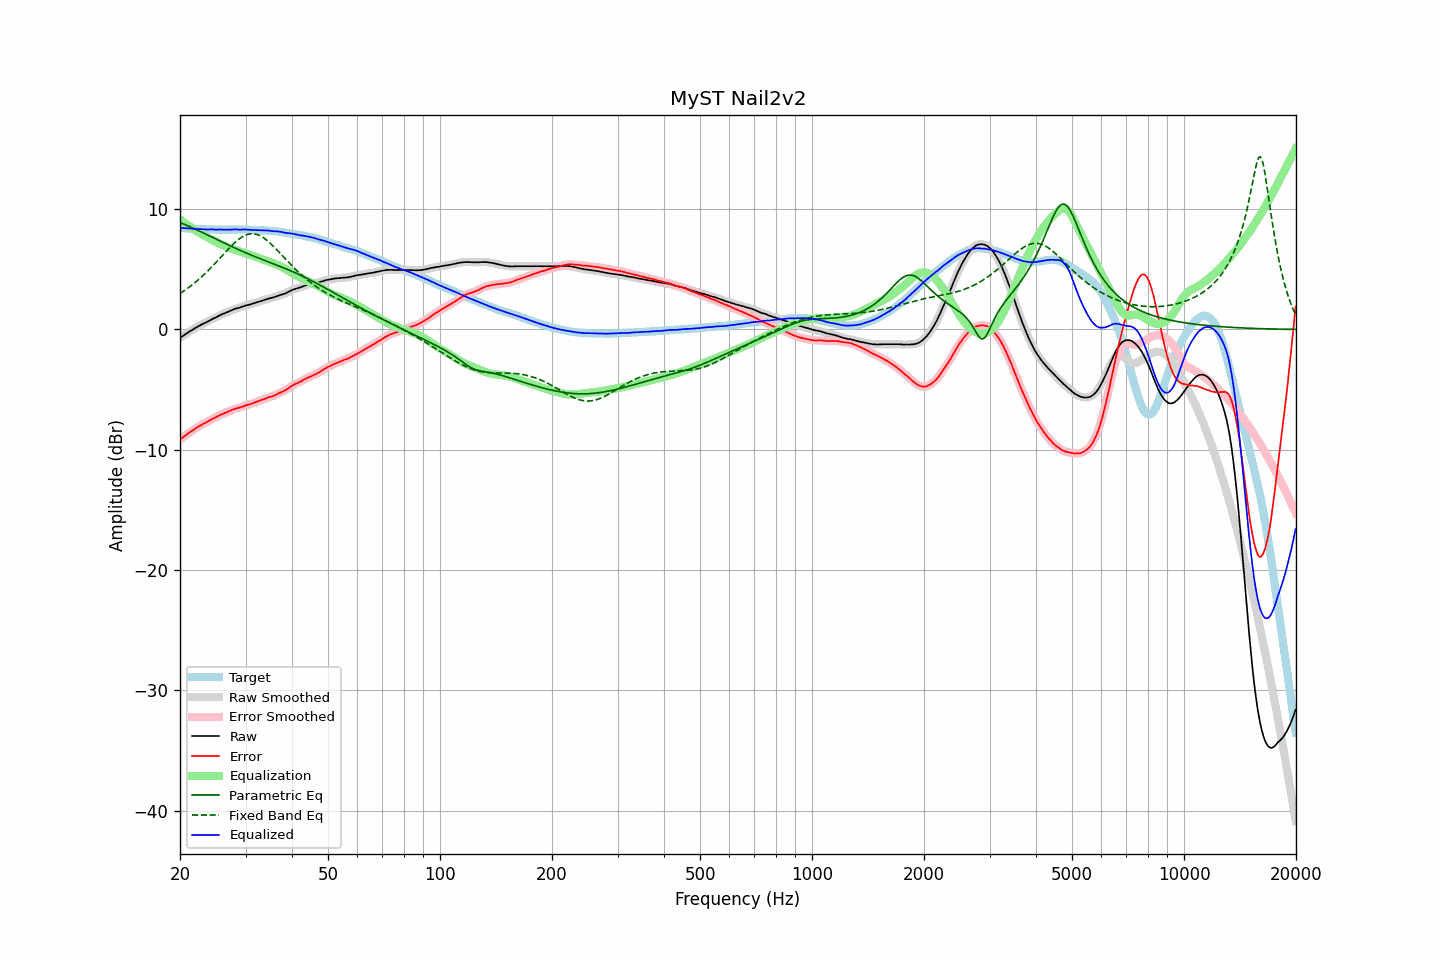

The table this chart was drawn from, first rows:
frequency, raw, error, smoothed, error_smoothed, equalization, parametric_eq, fixed_band_eq, equalized_raw, equalized_smoothed, target
20.00, -0.69, -9.15, -0.69, -9.15, 9.15, 8.89, 2.99, 8.46, 8.46, 8.46
20.20, -0.60, -9.05, -0.60, -9.05, 9.05, 8.83, 3.08, 8.44, 8.44, 8.45
20.40, -0.51, -8.95, -0.51, -8.95, 8.95, 8.78, 3.17, 8.43, 8.43, 8.44
20.61, -0.43, -8.85, -0.42, -8.85, 8.85, 8.73, 3.26, 8.42, 8.42, 8.43
20.81, -0.33, -8.74, -0.33, -8.74, 8.75, 8.67, 3.35, 8.41, 8.41, 8.41
21.02, -0.24, -8.64, -0.25, -8.64, 8.65, 8.61, 3.45, 8.41, 8.40, 8.40
21.23, -0.16, -8.55, -0.16, -8.55, 8.56, 8.55, 3.55, 8.39, 8.39, 8.39
21.44, -0.08, -8.48, -0.08, -8.47, 8.46, 8.49, 3.65, 8.38, 8.38, 8.40
21.66, -0.00, -8.38, -0.00, -8.38, 8.37, 8.43, 3.75, 8.37, 8.37, 8.38
21.87, 0.09, -8.29, 0.08, -8.29, 8.28, 8.37, 3.86, 8.37, 8.37, 8.38
22.09, 0.16, -8.20, 0.16, -8.20, 8.20, 8.31, 3.97, 8.36, 8.36, 8.36
22.31, 0.24, -8.11, 0.24, -8.11, 8.12, 8.25, 4.08, 8.35, 8.35, 8.35
22.54, 0.31, -8.03, 0.31, -8.03, 8.03, 8.18, 4.20, 8.34, 8.34, 8.34
22.76, 0.39, -7.95, 0.38, -7.95, 7.96, 8.12, 4.32, 8.34, 8.34, 8.34
22.99, 0.46, -7.87, 0.45, -7.87, 7.88, 8.05, 4.44, 8.33, 8.33, 8.33
23.22, 0.52, -7.80, 0.52, -7.81, 7.80, 7.99, 4.57, 8.32, 8.32, 8.32
23.45, 0.58, -7.75, 0.58, -7.74, 7.73, 7.93, 4.70, 8.31, 8.31, 8.33
23.69, 0.65, -7.67, 0.65, -7.67, 7.66, 7.86, 4.83, 8.31, 8.31, 8.32
23.92, 0.72, -7.59, 0.72, -7.60, 7.59, 7.80, 4.96, 8.31, 8.31, 8.31
24.16, 0.80, -7.52, 0.79, -7.52, 7.52, 7.73, 5.09, 8.32, 8.32, 8.32
24.40, 0.87, -7.45, 0.86, -7.45, 7.45, 7.66, 5.23, 8.32, 8.31, 8.32
24.65, 0.93, -7.38, 0.93, -7.38, 7.38, 7.60, 5.37, 8.31, 8.31, 8.31
24.89, 0.99, -7.32, 0.99, -7.32, 7.31, 7.53, 5.51, 8.30, 8.30, 8.31
25.14, 1.05, -7.25, 1.05, -7.24, 7.24, 7.47, 5.66, 8.29, 8.30, 8.30
25.39, 1.13, -7.17, 1.12, -7.17, 7.18, 7.40, 5.80, 8.30, 8.30, 8.30
25.65, 1.20, -7.10, 1.19, -7.10, 7.11, 7.34, 5.95, 8.31, 8.31, 8.30
25.91, 1.26, -7.04, 1.25, -7.05, 7.05, 7.28, 6.09, 8.31, 8.31, 8.30
26.16, 1.31, -7.00, 1.31, -6.99, 6.99, 7.21, 6.24, 8.30, 8.30, 8.31
26.43, 1.36, -6.94, 1.36, -6.94, 6.93, 7.15, 6.39, 8.29, 8.29, 8.30
26.69, 1.42, -6.88, 1.41, -6.88, 6.87, 7.08, 6.53, 8.29, 8.29, 8.30
26.96, 1.48, -6.82, 1.47, -6.82, 6.82, 7.02, 6.67, 8.29, 8.29, 8.30
27.23, 1.53, -6.77, 1.53, -6.77, 6.76, 6.96, 6.81, 8.29, 8.29, 8.30
27.50, 1.59, -6.71, 1.59, -6.71, 6.71, 6.90, 6.95, 8.30, 8.30, 8.30
27.77, 1.65, -6.66, 1.65, -6.65, 6.66, 6.84, 7.08, 8.31, 8.31, 8.31
28.05, 1.71, -6.59, 1.70, -6.60, 6.62, 6.78, 7.20, 8.32, 8.32, 8.30
28.33, 1.75, -6.56, 1.74, -6.56, 6.57, 6.72, 7.32, 8.32, 8.31, 8.31
28.62, 1.78, -6.53, 1.78, -6.53, 6.52, 6.66, 7.44, 8.30, 8.31, 8.31
28.90, 1.82, -6.50, 1.82, -6.50, 6.48, 6.60, 7.54, 8.30, 8.30, 8.32
29.19, 1.86, -6.46, 1.86, -6.45, 6.44, 6.54, 7.63, 8.30, 8.30, 8.32
29.48, 1.91, -6.40, 1.91, -6.40, 6.40, 6.48, 7.72, 8.31, 8.31, 8.31
29.78, 1.96, -6.35, 1.95, -6.35, 6.36, 6.42, 7.79, 8.32, 8.31, 8.31
30.08, 2.00, -6.31, 1.99, -6.31, 6.32, 6.37, 7.85, 8.31, 8.31, 8.31
30.38, 2.03, -6.26, 2.03, -6.27, 6.27, 6.31, 7.90, 8.30, 8.30, 8.29
30.68, 2.06, -6.23, 2.06, -6.23, 6.23, 6.25, 7.93, 8.28, 8.29, 8.29
30.99, 2.10, -6.19, 2.09, -6.19, 6.18, 6.20, 7.95, 8.28, 8.28, 8.29
31.30, 2.14, -6.15, 2.14, -6.15, 6.14, 6.14, 7.96, 8.27, 8.27, 8.29
31.61, 2.18, -6.10, 2.18, -6.10, 6.09, 6.09, 7.95, 8.27, 8.27, 8.28
31.93, 2.23, -6.03, 2.22, -6.04, 6.05, 6.04, 7.93, 8.27, 8.27, 8.26
32.24, 2.27, -6.00, 2.26, -5.99, 6.00, 5.98, 7.89, 8.26, 8.26, 8.27
32.57, 2.31, -5.94, 2.31, -5.94, 5.95, 5.93, 7.84, 8.25, 8.25, 8.25
32.89, 2.35, -5.90, 2.35, -5.90, 5.89, 5.88, 7.78, 8.24, 8.24, 8.25
33.22, 2.40, -5.84, 2.39, -5.85, 5.84, 5.82, 7.70, 8.24, 8.24, 8.24
33.55, 2.44, -5.80, 2.44, -5.80, 5.79, 5.77, 7.62, 8.23, 8.23, 8.24
33.89, 2.48, -5.75, 2.48, -5.74, 5.75, 5.72, 7.52, 8.22, 8.23, 8.23
34.23, 2.52, -5.69, 2.52, -5.69, 5.70, 5.67, 7.42, 8.22, 8.22, 8.21
34.57, 2.57, -5.64, 2.56, -5.64, 5.66, 5.62, 7.31, 8.22, 8.21, 8.21
34.92, 2.60, -5.59, 2.59, -5.60, 5.61, 5.56, 7.19, 8.20, 8.20, 8.19
35.27, 2.63, -5.58, 2.63, -5.56, 5.56, 5.51, 7.06, 8.18, 8.19, 8.21
35.62, 2.66, -5.52, 2.66, -5.52, 5.51, 5.46, 6.93, 8.16, 8.17, 8.18
35.97, 2.71, -5.47, 2.70, -5.47, 5.46, 5.41, 6.80, 8.16, 8.16, 8.18
... 635 more rows
